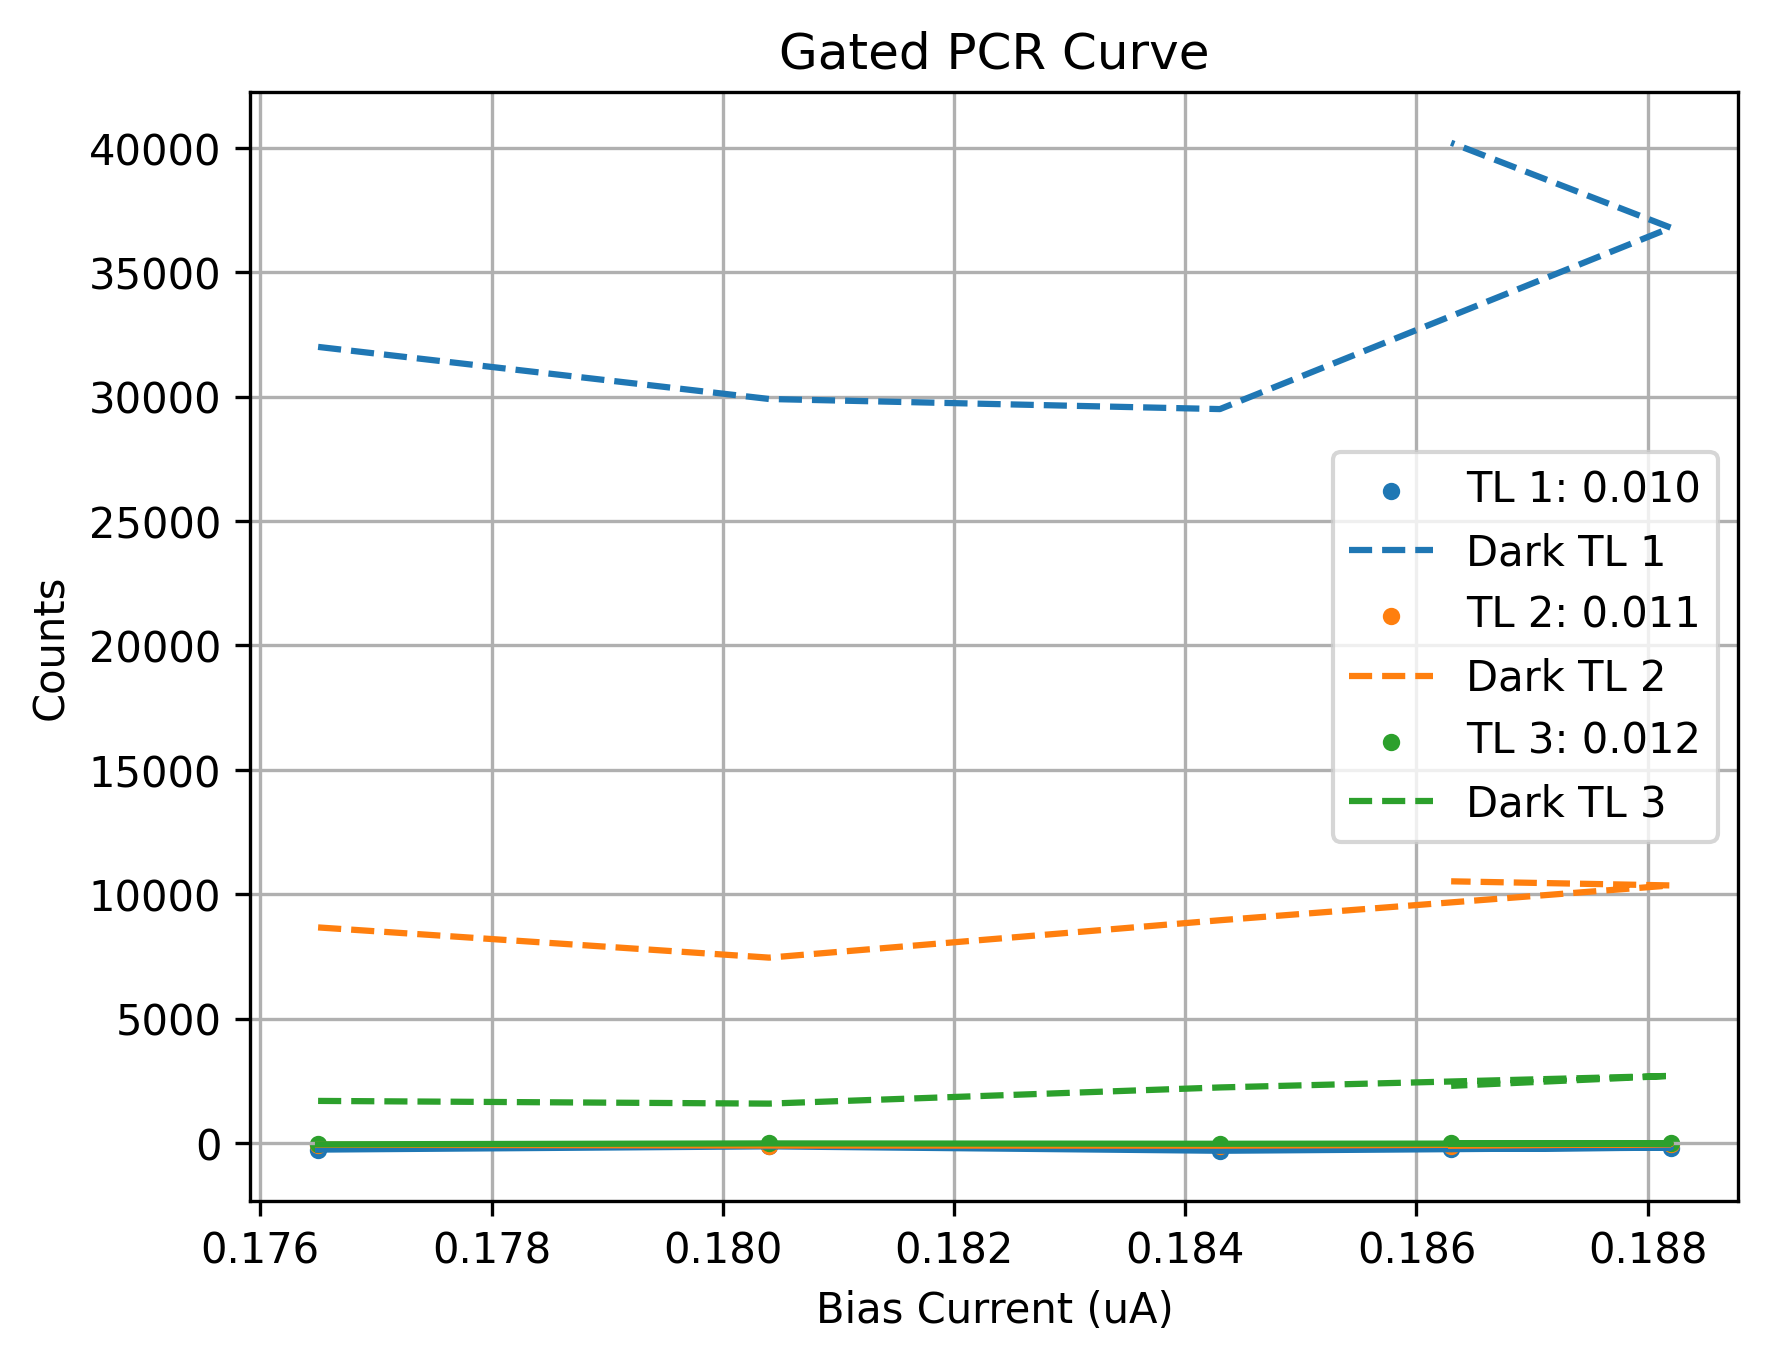

Data behind this chart, as committed beside it:
Bias_Current, Counts_TL1(0.010), Counts_TL2(0.011), Counts_TL3(0.012), DCounts_TL1(0.010), DCounts_TL2(0.011), DCounts_TL3(0.012)
0.1765, -263.6, -66.74, -52.46, 32002, 8667, 1693
0.1804, -133.4, -100.7, -15.39, 29908, 7453, 1584
0.1843, -310.6, -104.2, -29.18, 29502, 8956, 2235
0.1882, -184.2, -45.17, -17.01, 36792, 10355, 2701
0.1863, -228.8, -109.1, -17.98, 40207, 10520, 2298
